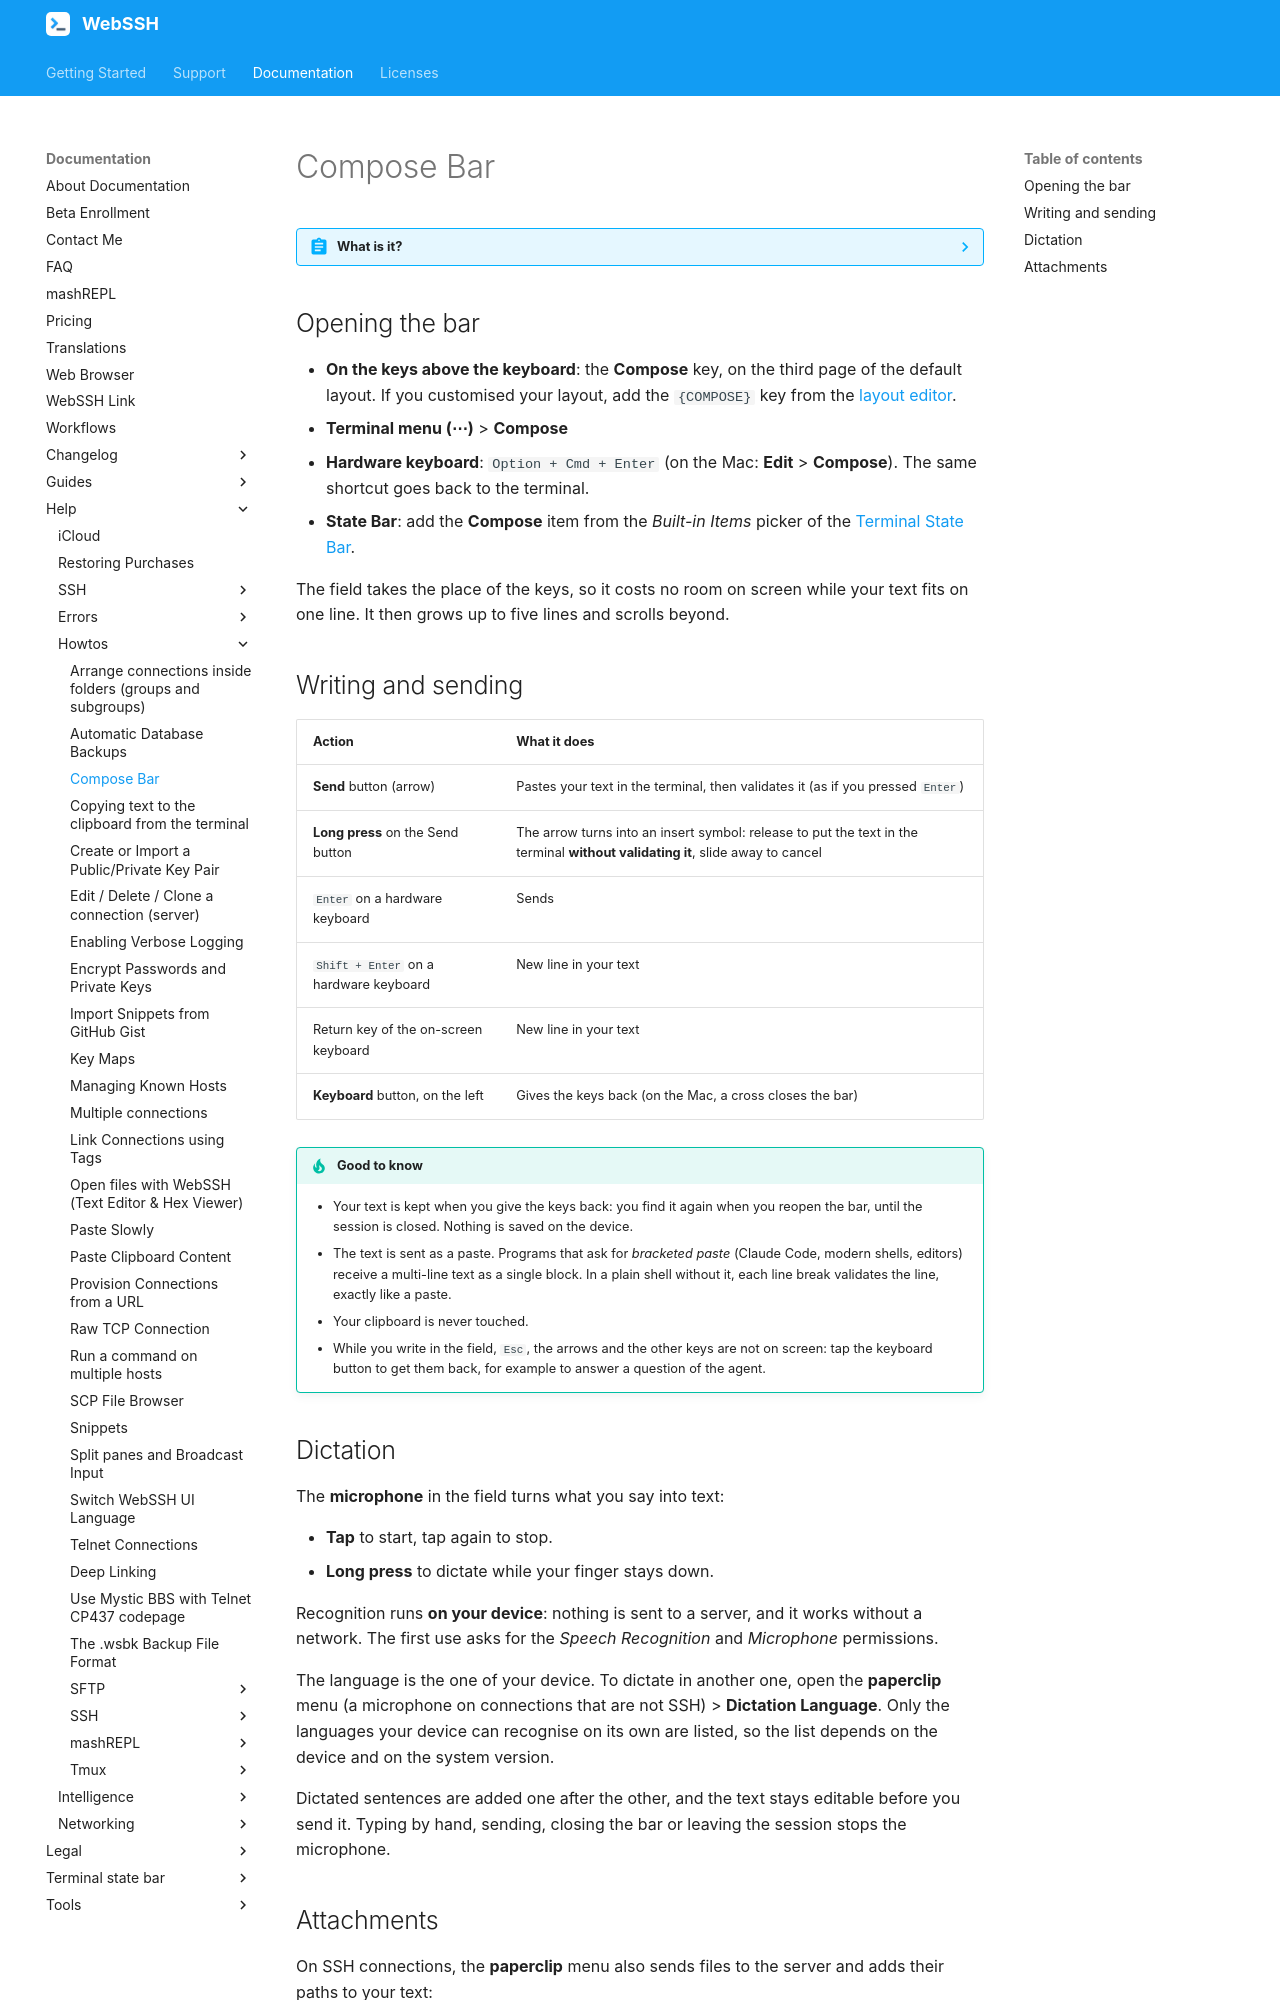

repository: isontheline/pro.webssh.net · page: documentation/help/howtos/compose-bar/index.html · generator: mkdocs

---
title: Compose Bar
seo_title: "Compose Bar: Write Prompts and Long Commands in a Real Text Field - WebSSH"
description: "The WebSSH compose bar replaces the keys above the keyboard with a multi-line text field: autocorrection, cursor and selection, on-device dictation, photo and file attachments. Write a prompt for Claude Code, Codex or any coding agent, then send it to the terminal."
---
# Compose Bar

??? abstract "What is it?"
    Since WebSSH 33.4[^1], the row of keys above the keyboard can turn into a **text field**. You write there as in any app (autocorrection, cursor, selection, dictation), over several lines, and WebSSH sends the whole text to the terminal when you are ready.

    It was made for the prompts of coding agents (Claude Code, Codex, OpenCode…), and it serves just as well for a long command or a commit message. It is free and works in every kind of session: SSH, Telnet, mosh, serial, local shell.

## Opening the bar

* **On the keys above the keyboard**: the **Compose** key, on the third page of the default layout. If you customised your layout, add the `{COMPOSE}` key from the [layout editor](SSH/customise-keyboard-accessory-view-layout.md).
* **Terminal menu (⋯)** > **Compose**
* **Hardware keyboard**: `Option + Cmd + Enter` (on the Mac: **Edit** > **Compose**). The same shortcut goes back to the terminal.
* **State Bar**: add the **Compose** item from the *Built-in Items* picker of the [Terminal State Bar](/documentation/terminal-state-bar/).

The field takes the place of the keys, so it costs no room on screen while your text fits on one line. It then grows up to five lines and scrolls beyond.

## Writing and sending

| Action | What it does |
| --- | --- |
| **Send** button (arrow) | Pastes your text in the terminal, then validates it (as if you pressed `Enter`) |
| **Long press** on the Send button | The arrow turns into an insert symbol: release to put the text in the terminal **without validating it**, slide away to cancel |
| `Enter` on a hardware keyboard | Sends |
| `Shift + Enter` on a hardware keyboard | New line in your text |
| Return key of the on-screen keyboard | New line in your text |
| **Keyboard** button, on the left | Gives the keys back (on the Mac, a cross closes the bar) |

!!! tip "Good to know"
    * Your text is kept when you give the keys back: you find it again when you reopen the bar, until the session is closed. Nothing is saved on the device.
    * The text is sent as a paste. Programs that ask for *bracketed paste* (Claude Code, modern shells, editors) receive a multi-line text as a single block. In a plain shell without it, each line break validates the line, exactly like a paste.
    * Your clipboard is never touched.
    * While you write in the field, `Esc`, the arrows and the other keys are not on screen: tap the keyboard button to get them back, for example to answer a question of the agent.
